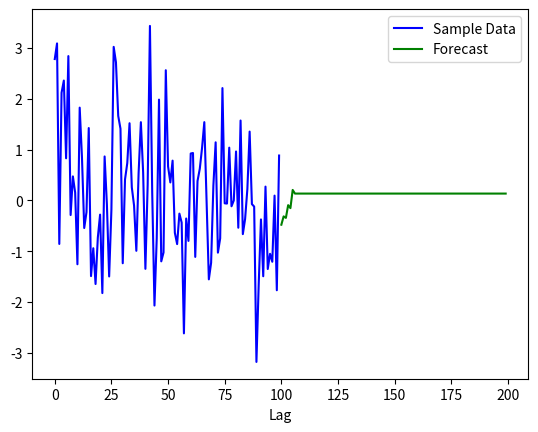

The matplotlib source for this figure:
# -*- coding: utf-8 -*-
"""
Created on Thu March  12 13:07:24 2026

@author: John Martin

"""
"""_________________________________________________________________________"""

"""____________________IMPORTING THE REQUIRED PACKAGES______________________"""


import numpy as np
import matplotlib.pyplot as plt
#from src.acf.acf_cpp_backend import acf_cpp_backend_calc
#from src.tools.confidence_interval import confidence_interval_plot




def MA_constructor(length: int = 100, *, q: int = 1, theta: list = None, stdev: float = 1, mean: float = 0.0) -> np.array:
    
    if theta == None and q <=0 or length <= 0 or  stdev <=0:
        print("Cannot build Moving Average model with the chosen inputs.")
        print("Check that theta is a list with a least one element or that q is an integer greater than 0.")
        print("Length of model data must be greater than 0 and standard deviation (stdev) must be greater than 0.")
        
    else:
        if theta == None:
            
            theta = [np.random.uniform(-1,1) for _ in range(q)]
        print(theta)
        
        MAmodel = np.array([0.0]*length)
        
        for i in range(length):
            
            ma_noise = 0
            
            for thet in theta:
            
                ma_noise += thet*np.random.normal(0,stdev)  
            
            MAmodel[i] = mean + ma_noise
        
        return MAmodel



class MA_model():
    
    def __init__(self, sample_data: [list, np.array] = None, theta: [list, np.array] = None, mean: float = None, stdev: float = None):
        
        self.sample_data = np.array(sample_data)
        
        self.mean = np.mean(self.sample_data) if mean == None else mean
        
        self.stdev = np.std(self.sample_data) if stdev == None else stdev
        
        self.theta = np.array(theta)
        
        self.model = None
        
        self.error = None
   
    
   
    '''builds a model for printing'''
    def model_function(self, decimal_places: int = 4):
        
        if self.mean != None and self.theta.all() != None and self.stdev != None:
        
            numerical_model_temp = f"{self.mean:.{decimal_places}f} + \u03B5_t"
    
            for lag, coefficient in enumerate(self.theta):
            
                lag += 1 
                
                if coefficient < 0:
                
                    coefficient = abs(coefficient)
                    
                    numerical_model_temp += f" - {coefficient:.{decimal_places}f}\u03B5_(t-{lag})"
                
                else:
                
                    numerical_model_temp += f" + {coefficient:.{decimal_places}f}\u03B5_(t-{lag})"
            
            self.model = numerical_model_temp
            
        else:
        
            print("MA model not yet fitted, use .fit(q) to fit model first and then call .model_function().")


    
    '''function that calculates the residuals between the sample data and the predicted data'''
    def residuals(self, q: int) -> np.array:
        
        errors = [0.0]*len(self.sample_data)
        
        for sample_index in range(len(self.sample_data)):
        
            ma_error = 0
            
            for theta_index in range(1,q+1):
                
                if sample_index-theta_index >= 0:
                
                    ma_error += self.theta[theta_index - 1] * errors[sample_index - theta_index] 
                
                errors[sample_index] = self.sample_data[sample_index] - self.mean - ma_error
        
        return np.array(errors)

    

    def loss_function(self, errors: np.array) -> float:
        
        return np.sum(errors**2)
     
       
  
    def gradient(self, h:float) -> np.array:
        
        gradients = [0.0]*len(self.theta)
        
        base_error = self.residuals(len(self.theta))
        
        base_loss = self.loss_function(base_error)
        
        for theta_index in range(len(self.theta)):
            self.theta[theta_index] += h
            
            error_step = self.residuals(len(self.theta))
            
            loss_step = self.loss_function(error_step)
            
            gradients[theta_index] = (loss_step - base_loss) / h
        
        return np.array(gradients)
        
        
        
        
        
    
    '''fitting the theta weightings with gradient descent and assigning the last q errors for forecasting'''
    def fit(self, q: int, *, lr = 0.0001, epochs = 2000, h=1e-6):
        
        self.theta = np.array([0.5] * q)
        
        for epoch in range(epochs):
            
            self.error = self.residuals(q)
            
            loss = self.loss_function(self.error)
            
            gradients = self.gradient(h)
            
            for theta_index in range(q):
                self.theta[theta_index] -= lr * gradients[theta_index]
                
            if epoch % 50 == 0:
                print(f"Epoch: {epoch}, loss: {loss:.4f}")
        
        
        self.model_function()
                
        
            
            
            
            
    '''Plotting a forecast of the model'''   
    def forecast(self, steps=10):
        
        lags  = [i for i in range(0, len(self.sample_data))]
        
        future_steps = [ i for i in range(len(self.sample_data), len(self.sample_data) + steps)]
        
        forecast_data = []
        
        for i in reversed(range(-1*steps+len(self.theta)+1,len(self.theta)+1)):
            
            if i<=0:
            
                forecast_data.append(self.mean)
        
            else:
        
                forecast_data.append(self.mean + np.sum(self.theta[-i:] * self.error[-i:]))
        
        plt.plot(lags, self.sample_data, label="Sample Data", color="blue")
        
        plt.plot(future_steps, forecast_data, label = "Forecast", color="green")
        
        plt.legend()
        
        plt.xlabel("Lag")
        
        plt.show()
        
            
        
                    
        
            



if __name__ == "__main__": 
    
    data = MA_constructor(100, q=6)
    
    mamodel = MA_model(data) 
    
    mamodel.fit(6)

    print(mamodel.model)
    
    mamodel.forecast(100)
    
    
    


    

    
